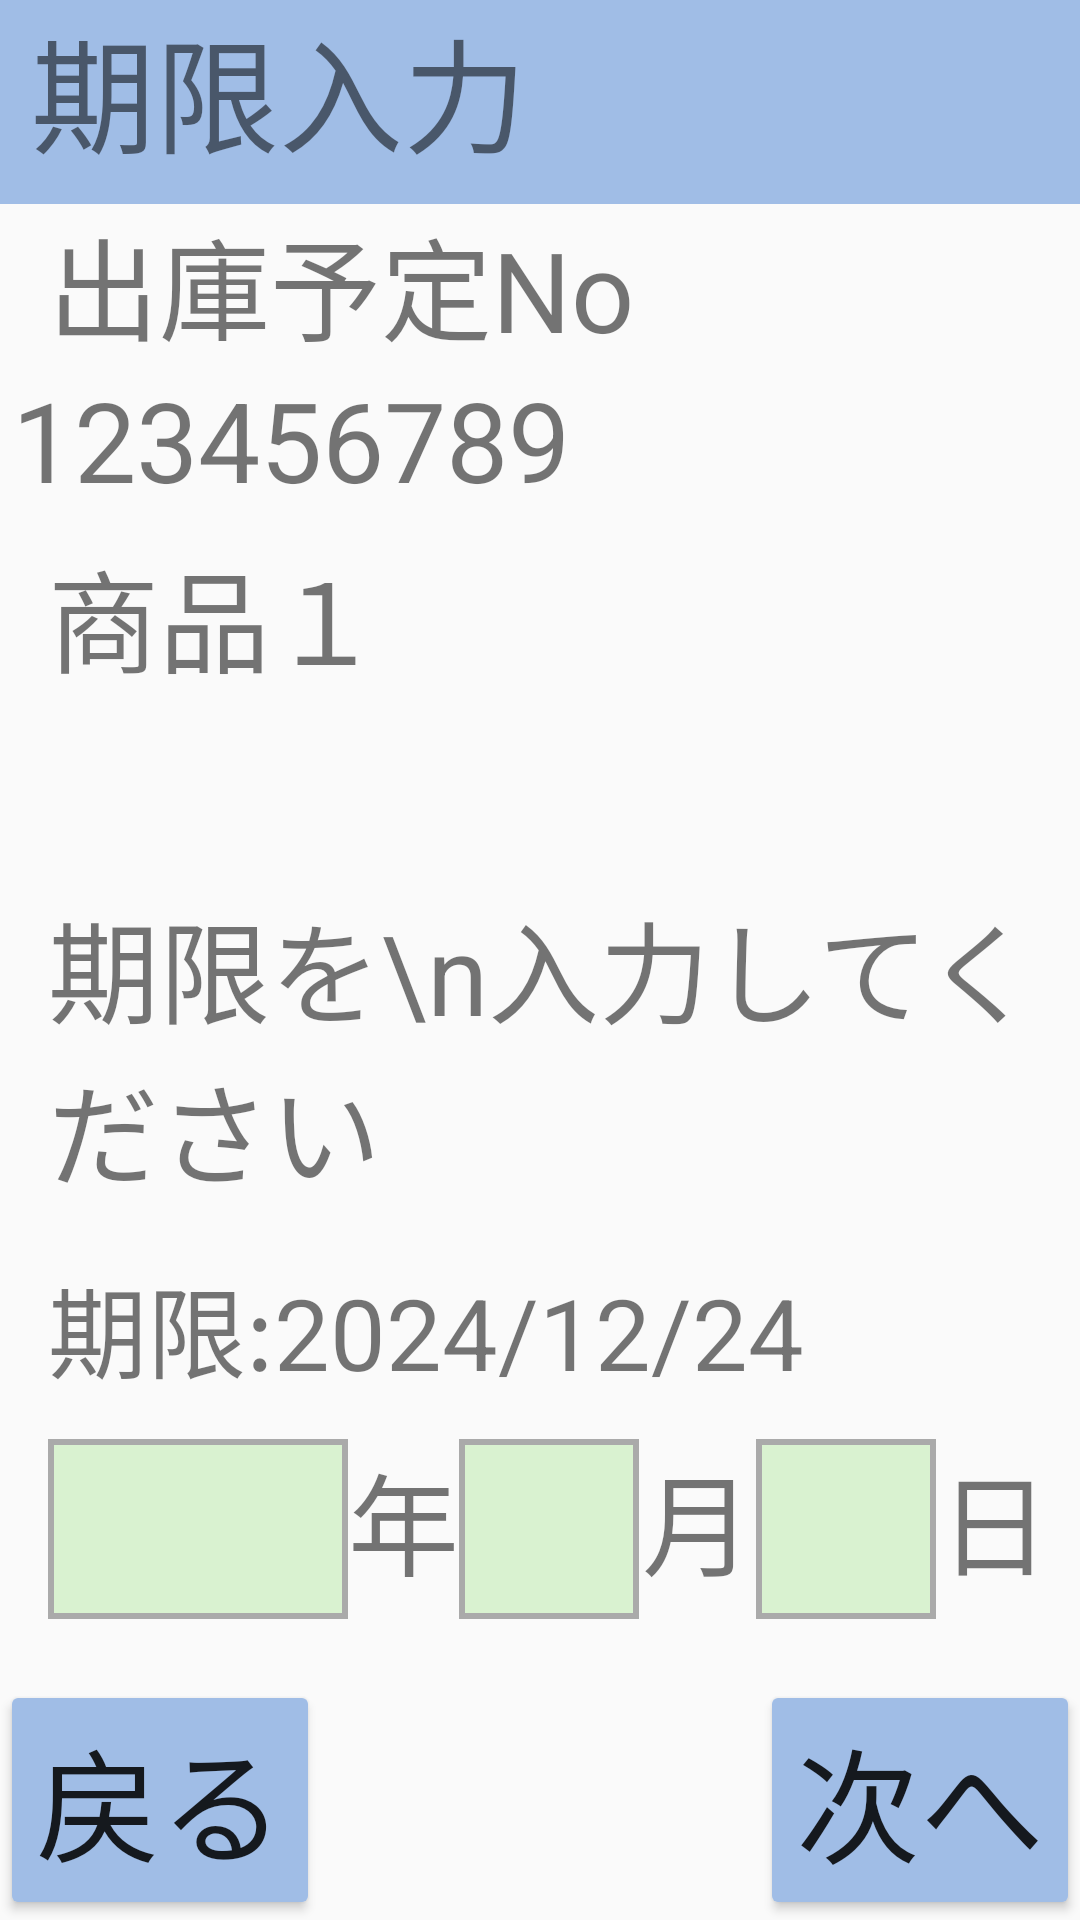

Reconstruct the res/layout file that produces this screen, plus the resources it refers to.
<!-- AndroidManifest.xml: application theme Theme.KyoueiHTApplication -->
<!-- res/layout/syukko_deadline_in.xml -->
<?xml version="1.0" encoding="utf-8"?>
<androidx.constraintlayout.widget.ConstraintLayout xmlns:android="http://schemas.android.com/apk/res/android"

    xmlns:app="http://schemas.android.com/apk/res-auto"

    xmlns:tools="http://schemas.android.com/tools"

    android:layout_width="match_parent"

    android:layout_height="match_parent">

    <TextView

        android:id="@+id/title"

        android:layout_width="418dp"

        android:layout_height="68dp"

        android:background="#A0BDE6"

        android:text=" 期限入力"

        android:textSize="20pt"
        app:layout_constraintStart_toStartOf="parent"
        app:layout_constraintTop_toTopOf="parent" />

    <Button

        android:id="@+id/back_btn"

        android:layout_width="wrap_content"

        android:layout_height="wrap_content"

        android:backgroundTint="#A0BDE6"

        android:text="戻る"

        android:textSize="20pt"

        app:layout_constraintBottom_toBottomOf="parent"

        app:layout_constraintStart_toStartOf="parent" />

    <Button

        android:id="@+id/next_btn"

        android:layout_width="wrap_content"

        android:layout_height="wrap_content"

        android:backgroundTint="#A0BDE6"

        android:text="次へ"

        android:textSize="20pt"

        app:layout_constraintBottom_toBottomOf="parent"

        app:layout_constraintEnd_toEndOf="parent"

        />

    <TextView

        android:id="@+id/output_number_text"

        android:layout_width="wrap_content"

        android:layout_height="wrap_content"

        android:layout_marginStart="16dp"

        android:text="出庫予定No"

        android:textSize="18pt"

        app:layout_constraintStart_toStartOf="parent"

        app:layout_constraintTop_toBottomOf="@+id/title" />
    <TextView

        android:id="@+id/output_number"

        android:layout_width="352dp"

        android:layout_height="57dp"

        android:layout_marginStart="16dp"

        android:layout_marginEnd="16dp"

        android:text="123456789"

        android:textSize="18pt"

        app:layout_constraintEnd_toEndOf="parent"

        app:layout_constraintStart_toStartOf="parent"

        app:layout_constraintTop_toBottomOf="@+id/output_number_text" />

    <TextView
        android:id="@+id/deadline_message"
        android:layout_width="358dp"
        android:layout_height="115dp"
        android:layout_marginStart="16dp"
        android:layout_marginTop="60dp"
        android:text="期限を\n入力してください"
        android:textSize="18pt"
        app:layout_constraintStart_toStartOf="parent"
        app:layout_constraintTop_toBottomOf="@+id/selected_goods" />

    <TextView
        android:id="@+id/plan_deadline"
        android:layout_width="357dp"
        android:layout_height="52dp"
        android:layout_marginStart="16dp"
        android:layout_marginTop="8dp"
        android:text="期限:2024/12/24"
        android:textSize="16pt"
        app:layout_constraintStart_toStartOf="parent"
        app:layout_constraintTop_toBottomOf="@+id/deadline_message" />

    <TextView
        android:id="@+id/selected_goods"
        android:layout_width="352dp"
        android:layout_height="57dp"
        android:layout_marginStart="16dp"
        android:text="商品１"
        android:textSize="18pt"
        app:layout_constraintStart_toStartOf="parent"
        app:layout_constraintTop_toBottomOf="@+id/output_number" />


    <EditText

        android:id="@+id/deadline_year"

        android:layout_width="100dp"

        android:layout_height="60dp"

        android:layout_marginStart="16dp"

        android:layout_marginTop="9dp"

        android:background="@drawable/kurobuti"

        android:digits="0123456789"

        android:ems="10"
        android:inputType="number"
        android:maxLength="4"

        android:textAlignment="center"

        android:textSize="18pt"

        app:layout_constraintStart_toStartOf="parent"
        app:layout_constraintTop_toBottomOf="@+id/plan_deadline" />

    <TextView

        android:id="@+id/year"

        android:layout_width="wrap_content"

        android:layout_height="60dp"

        android:layout_marginTop="9dp"

        android:text="年"

        android:textSize="18pt"
        app:layout_constraintStart_toEndOf="@+id/deadline_year"
        app:layout_constraintTop_toBottomOf="@+id/plan_deadline" />

    <EditText

        android:id="@+id/deadline_month"

        android:layout_width="60dp"

        android:layout_height="60dp"

        android:layout_marginTop="9dp"

        android:background="@drawable/kurobuti"

        android:digits="0123456789"

        android:ems="10"
        android:inputType="number"
        android:maxLength="2"

        android:textAlignment="center"

        android:textSize="18pt"
        app:layout_constraintStart_toEndOf="@+id/year"
        app:layout_constraintTop_toBottomOf="@+id/plan_deadline" />

    <TextView

        android:id="@+id/month"

        android:layout_width="39dp"

        android:layout_height="60dp"

        android:layout_marginTop="9dp"

        android:text="月"

        android:textAlignment="center"

        android:textSize="18pt"
        app:layout_constraintStart_toEndOf="@+id/deadline_month"
        app:layout_constraintTop_toBottomOf="@+id/plan_deadline" />

    <EditText

        android:id="@+id/deadline_day"

        android:layout_width="60dp"

        android:layout_height="60dp"

        android:layout_marginTop="9dp"

        android:background="@drawable/kurobuti"

        android:digits="0123456789"

        android:ems="10"
        android:inputType="number"
        android:maxLength="2"

        android:textAlignment="center"

        android:textSize="18pt"
        app:layout_constraintStart_toEndOf="@+id/month"
        app:layout_constraintTop_toBottomOf="@+id/plan_deadline" />

    <TextView

        android:id="@+id/day"

        android:layout_width="39dp"

        android:layout_height="60dp"

        android:layout_marginTop="9dp"
        android:text="日"
        android:textAlignment="center"
        android:textSize="18pt"
        app:layout_constraintStart_toEndOf="@+id/deadline_day"
        app:layout_constraintTop_toBottomOf="@+id/plan_deadline" />


</androidx.constraintlayout.widget.ConstraintLayout>
<!-- resources referenced by this layout -->
<resources>
  <!-- drawable kurobuti (drawable) -->
  <?xml version="1.0" encoding="utf-8"?>
  <shape xmlns:android="http://schemas.android.com/apk/res/android"
      android:shape="rectangle">
      <solid android:color="#D9F2D0"/>
      <stroke android:width="2dp" android:color="#AAAAAA" />
  </shape>
  <style name="Theme.KyoueiHTApplication" parent="android:Theme.Material.Light.NoActionBar" />
</resources>
